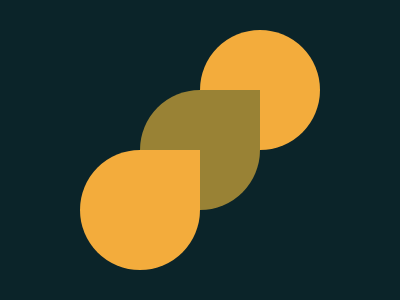

Reproduce this picture with HTML and CSS.

<body bgcolor=0B2429><p c><p b><p a><style>p{position:absolute;padding:60;background:#F3AC3C;border-radius:50%}[a],[b]{border-top-right-radius:0}[a]{margin:142 72}[b]{background:#998235;margin:82 132}[c]{margin:22 192}